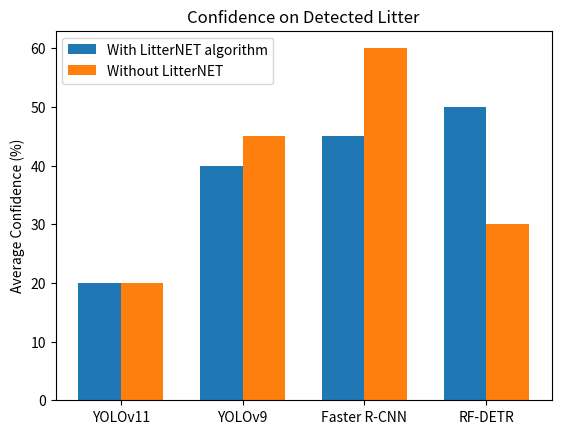

Write the Python code that produced this figure.
import matplotlib.pyplot as plt
import pandas as pd
import numpy as np

# model types
categories = ["YOLOv11", "YOLOv9", "Faster R-CNN", "RF-DETR"]

# average confidences
values1 = [20, 40, 45, 50] #with LitterNET
values2 = [20, 45, 60, 30] #without 


x = np.arange(len(categories))  # the label locations
width = 0.35  # the width of the bars

# plot bars
fig, ax = plt.subplots()
bars1 = ax.bar(x - width/2, values1, width, label='With LitterNET algorithm')
bars2 = ax.bar(x + width/2, values2, width, label='Without LitterNET')

# labels
ax.set_ylabel('Average Confidence (%)')
ax.set_title('Confidence on Detected Litter')
ax.set_xticks(x)
ax.set_xticklabels(categories)
ax.legend()

plt.show()
